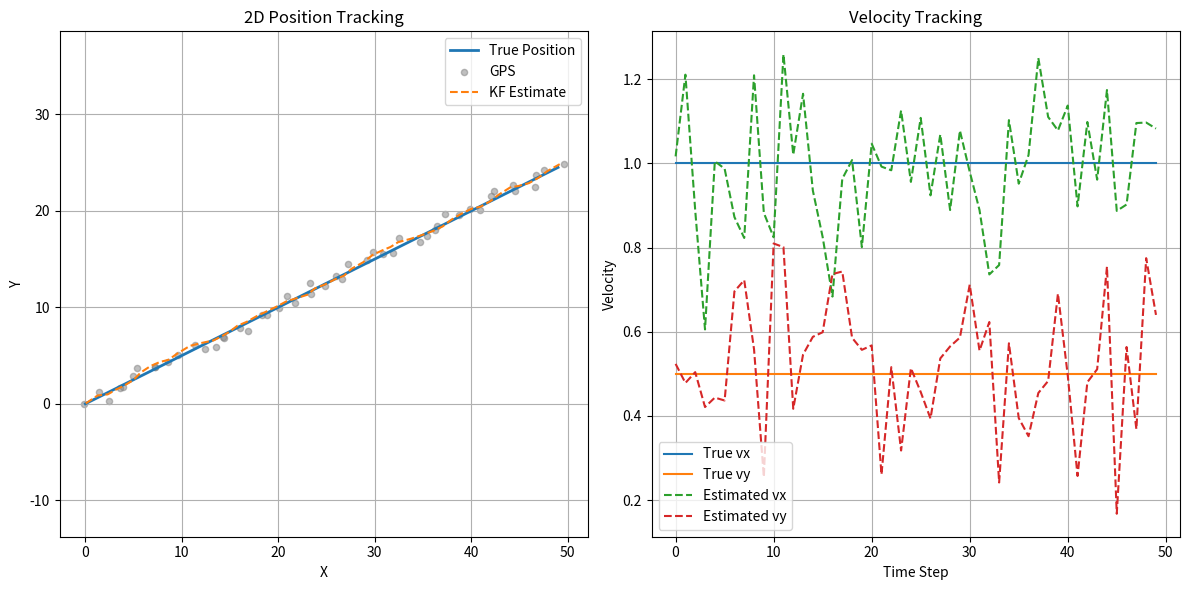

Recreate this plot in Python.
import numpy as np
import matplotlib.pyplot as plt

class KalmanFilter2D:
    def __init__(self, dt, process_noise_pos, process_noise_vel, measurement_noise_pos, measurement_noise_vel):
        self.dt = dt

        # State vector: [x, y, vx, vy]
        self.x = np.zeros((4, 1))
        self.P = np.eye(4)

        # State transition model
        self.F = np.array([
            [1, 0, dt, 0],
            [0, 1, 0, dt],
            [0, 0, 1,  0],
            [0, 0, 0,  1]
        ])

        # Process noise covariance
        q = process_noise_pos
        r = process_noise_vel
        dt2 = dt ** 2
        dt3 = dt ** 3 / 2
        dt4 = dt ** 4 / 4

        self.Q = np.array([
            [dt4*q, 0,    dt3*q, 0],
            [0,    dt4*q, 0,    dt3*q],
            [dt3*q, 0,    dt2*q, 0],
            [0,    dt3*q, 0,    dt2*q]
        ])

        # Measurement model: directly observe [x, y, vx, vy]
        self.H = np.eye(4)

        # Measurement noise covariance
        self.R = np.diag([measurement_noise_pos, measurement_noise_pos,
                          measurement_noise_vel, measurement_noise_vel])

    def predict(self):
        self.x = self.F @ self.x
        self.P = self.F @ self.P @ self.F.T + self.Q
        return self.x

    def update(self, z):
        y = z - self.H @ self.x
        S = self.H @ self.P @ self.H.T + self.R
        K = self.P @ self.H.T @ np.linalg.inv(S)
        self.x = self.x + K @ y
        self.P = (np.eye(self.x.shape[0]) - K @ self.H) @ self.P
        return self.x

# --------------------------
# Simulate 2D motion
# --------------------------

dt = 1.0
N = 50
true_vx, true_vy = 1.0, 0.5

true_positions = [(i * true_vx, i * true_vy) for i in range(N)]
true_velocities = [(true_vx, true_vy) for _ in range(N)]

# Simulate noisy measurements
gps_noise_std = 0.5
encoder_noise_std = 0.2

gps_measurements = [(x + np.random.normal(0, gps_noise_std),
                     y + np.random.normal(0, gps_noise_std)) for x, y in true_positions]

encoder_measurements = [(vx + np.random.normal(0, encoder_noise_std),
                         vy + np.random.normal(0, encoder_noise_std)) for vx, vy in true_velocities]

# --------------------------
# Run Kalman Filter
# --------------------------

kf = KalmanFilter2D(
    dt=dt,
    process_noise_pos=0.1,
    process_noise_vel=0.1,
    measurement_noise_pos=gps_noise_std**2,
    measurement_noise_vel=encoder_noise_std**2
)

est_x, est_y, est_vx, est_vy = [], [], [], []

for i in range(N):
    z = np.array([
        [gps_measurements[i][0]],
        [gps_measurements[i][1]],
        [encoder_measurements[i][0]],
        [encoder_measurements[i][1]]
    ])
    kf.predict()
    x_est = kf.update(z)
    est_x.append(x_est[0, 0])
    est_y.append(x_est[1, 0])
    est_vx.append(x_est[2, 0])
    est_vy.append(x_est[3, 0])

# --------------------------
# Plotting
# --------------------------

plt.figure(figsize=(12, 6))

# Position
plt.subplot(1, 2, 1)
true_x = [p[0] for p in true_positions]
true_y = [p[1] for p in true_positions]
gps_x = [m[0] for m in gps_measurements]
gps_y = [m[1] for m in gps_measurements]

plt.plot(true_x, true_y, label="True Position", linewidth=2)
plt.scatter(gps_x, gps_y, label="GPS", s=20, c='gray', alpha=0.5)
plt.plot(est_x, est_y, label="KF Estimate", linestyle="--")
plt.title("2D Position Tracking")
plt.xlabel("X")
plt.ylabel("Y")
plt.legend()
plt.axis("equal")
plt.grid(True)

# Velocity
plt.subplot(1, 2, 2)
plt.plot([true_vx]*N, label="True vx")
plt.plot([true_vy]*N, label="True vy")
plt.plot(est_vx, label="Estimated vx", linestyle="--")
plt.plot(est_vy, label="Estimated vy", linestyle="--")
plt.title("Velocity Tracking")
plt.xlabel("Time Step")
plt.ylabel("Velocity")
plt.legend()
plt.grid(True)

plt.tight_layout()
plt.show()
